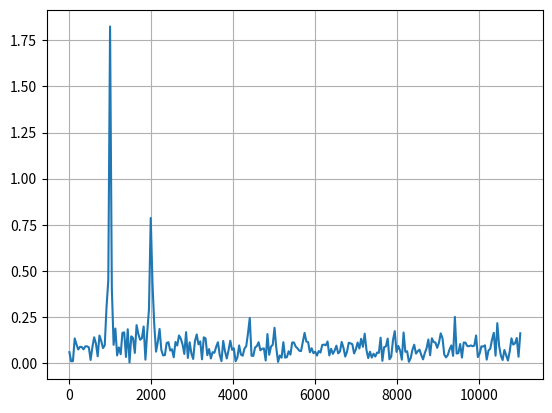

Python code for this plot:
# -*- coding: utf-8 -*-
#%%
import matplotlib.pyplot as plt
import numpy as np
from scipy.fft import fft, fftfreq

valini = 0 # Valor inicial
lx = 512  # Num muestras
fs = 22100  # Frecuencia de muestre oHz
f = 1000   # Frecuencia fundamental
Na = 2 # Numero de armonicos
Lh = 10

media = 0  # Media del ruido
sigma = 1 # Desviacion tipica
Lh = 10
xn = np.random.normal(media, sigma, lx)

n =  np.arange(valini,lx)/fs

sumatorio = 0
xcos = np.cos(2 * np.pi * f * n)
for i in range(1,Na+1):
    xcos2 = np.cos(2 * np.pi * i * f * n)
    sumatorio += xcos2

x= xcos + sumatorio + xn


N = lx  # Numero de puntos
T = 1.0 / fs  # Separacion entre puntos
Xf = fft(x)
frec = fftfreq(N, T) 

plt.plot(frec[:N//2], 2.0/N * np.abs(Xf[0:N//2]))
plt.grid()
plt.show()

# %%
